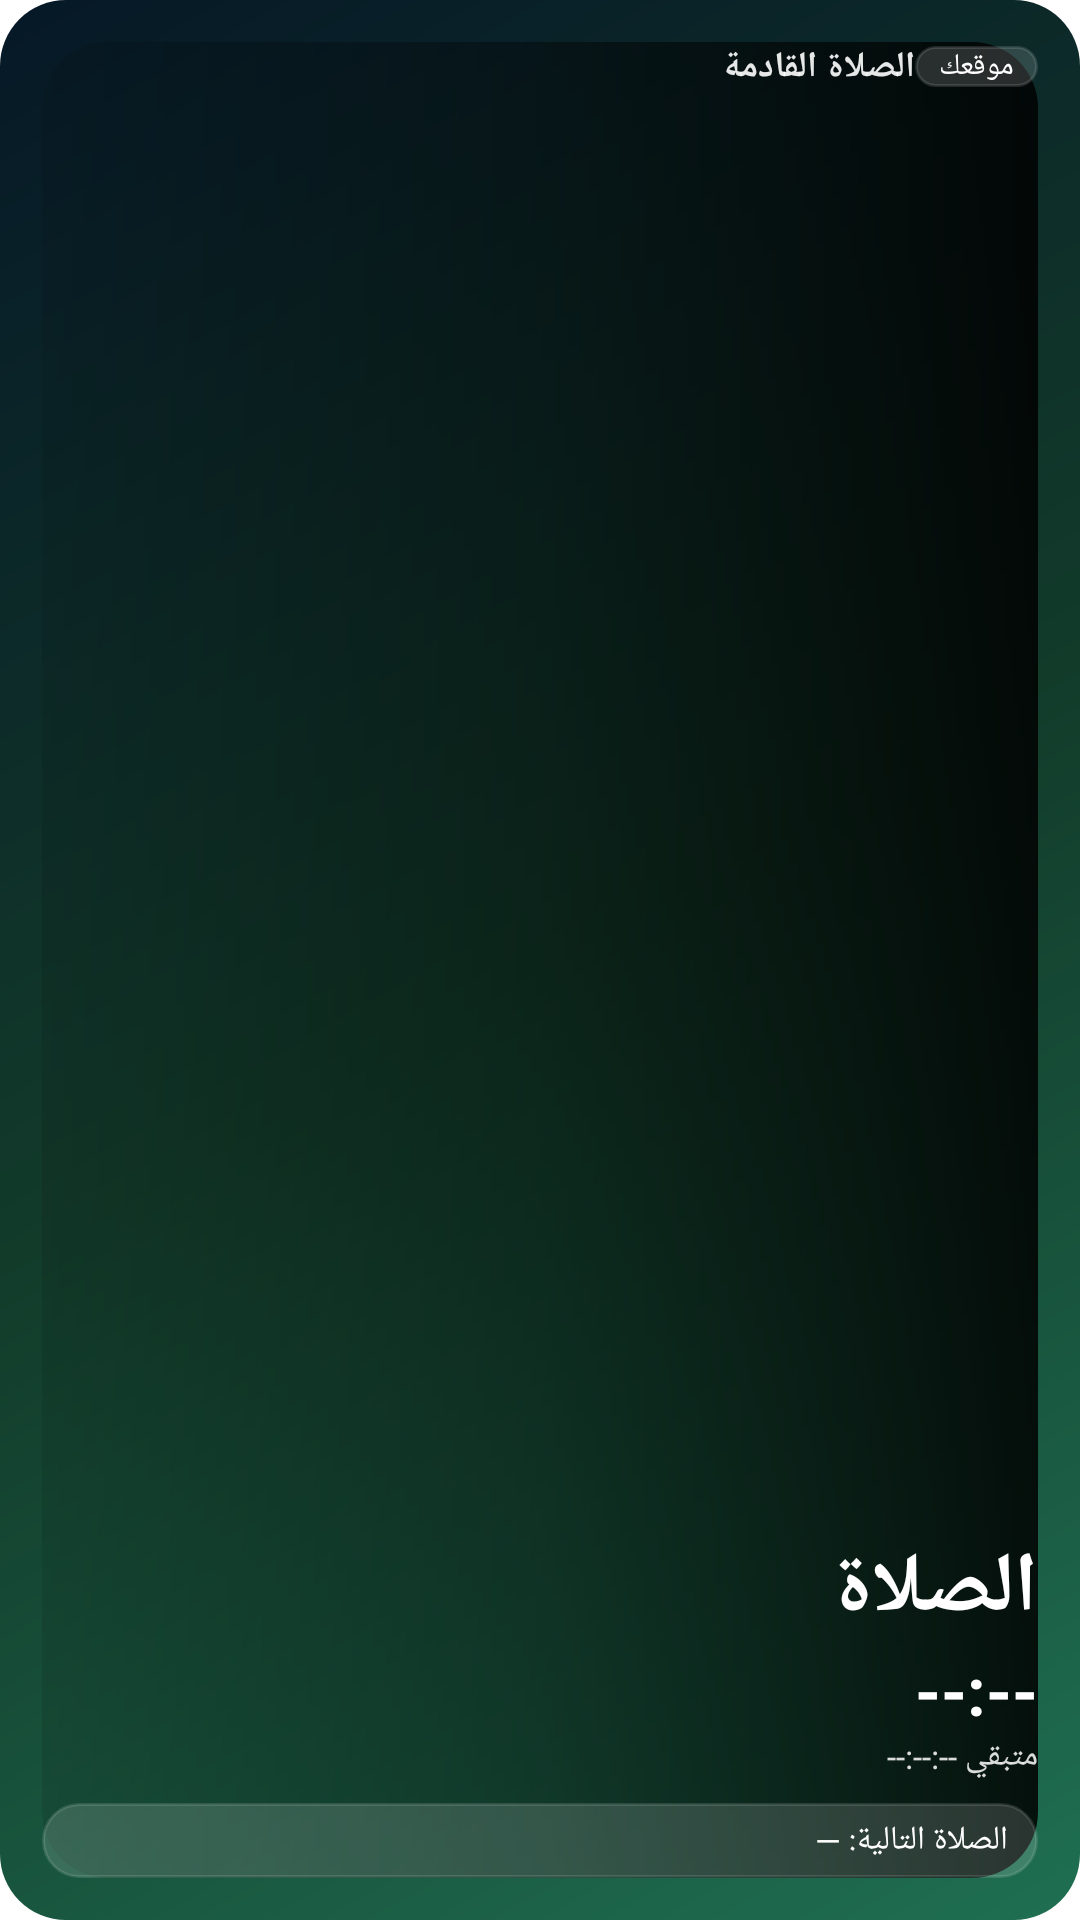

Here is an Android app screen rendered from its layout file. Give the layout XML and the strings, colors and styles it references.
<!-- AndroidManifest.xml: fallback theme Theme.MaterialComponents.DayNight.NoActionBar -->
<!-- res/layout/prayer_widget.xml -->
<?xml version="1.0" encoding="utf-8"?>
<FrameLayout xmlns:android="http://schemas.android.com/apk/res/android"
    android:id="@+id/prayer_widget_root"
    android:layout_width="match_parent"
    android:layout_height="match_parent"
    android:background="@drawable/prayer_widget_fallback_bg"
    android:padding="14dp">

    <ImageView
        android:id="@+id/prayer_widget_background"
        android:layout_width="match_parent"
        android:layout_height="match_parent"
        android:contentDescription="@null"
        android:scaleType="centerCrop"
        android:src="@drawable/prayer_widget_hero_bg" />

    <LinearLayout
        android:layout_width="match_parent"
        android:layout_height="match_parent"
        android:background="@drawable/prayer_widget_overlay"
        android:gravity="right"
        android:orientation="vertical"
        android:textDirection="rtl">

        <LinearLayout
            android:layout_width="match_parent"
            android:layout_height="wrap_content"
            android:gravity="center_vertical"
            android:orientation="horizontal"
            android:textDirection="rtl">

            <TextView
                android:id="@+id/prayer_widget_title"
                android:layout_width="0dp"
                android:layout_height="wrap_content"
                android:layout_weight="1"
                android:ellipsize="end"
                android:gravity="right"
                android:maxLines="1"
                android:text="الصلاة القادمة"
                android:textColor="#E6FFFFFF"
                android:textSize="12sp"
                android:textStyle="bold" />

            <TextView
                android:id="@+id/prayer_widget_location"
                android:layout_width="wrap_content"
                android:layout_height="wrap_content"
                android:background="@drawable/prayer_widget_chip_bg"
                android:ellipsize="end"
                android:gravity="center"
                android:maxWidth="112dp"
                android:maxLines="1"
                android:paddingLeft="8dp"
                android:paddingRight="8dp"
                android:text="موقعك"
                android:textColor="#FFFFFFFF"
                android:textSize="10sp" />
        </LinearLayout>

        <TextView
            android:layout_width="match_parent"
            android:layout_height="0dp"
            android:layout_weight="1"
            android:text="" />

        <TextView
            android:id="@+id/prayer_widget_prayer_name"
            android:layout_width="match_parent"
            android:layout_height="wrap_content"
            android:gravity="right"
            android:text="الصلاة"
            android:textColor="#FFFFFFFF"
            android:textSize="28sp"
            android:textStyle="bold" />

        <TextView
            android:id="@+id/prayer_widget_time"
            android:layout_width="match_parent"
            android:layout_height="wrap_content"
            android:gravity="right"
            android:text="--:--"
            android:textColor="#FFFFFFFF"
            android:textDirection="ltr"
            android:textSize="22sp"
            android:textStyle="bold" />

        <TextView
            android:id="@+id/prayer_widget_remaining"
            android:layout_width="match_parent"
            android:layout_height="wrap_content"
            android:gravity="right"
            android:text="متبقي --:--:--"
            android:textColor="#D9FFFFFF"
            android:textSize="11sp" />

        <TextView
            android:id="@+id/prayer_widget_following"
            android:layout_width="match_parent"
            android:layout_height="wrap_content"
            android:layout_marginTop="8dp"
            android:background="@drawable/prayer_widget_chip_bg"
            android:ellipsize="end"
            android:gravity="center_vertical|right"
            android:maxLines="1"
            android:paddingLeft="10dp"
            android:paddingTop="5dp"
            android:paddingRight="10dp"
            android:paddingBottom="5dp"
            android:text="الصلاة التالية: —"
            android:textColor="#FFFFFFFF"
            android:textSize="11sp" />
    </LinearLayout>
</FrameLayout>
<!-- resources referenced by this layout -->
<resources>
  <!-- drawable prayer_widget_chip_bg (drawable) -->
  <?xml version="1.0" encoding="utf-8"?>
  <shape xmlns:android="http://schemas.android.com/apk/res/android">
      <corners android:radius="999dp" />
      <solid android:color="#26FFFFFF" />
      <stroke
          android:width="1dp"
          android:color="#1FFFFFFF" />
  </shape>
  <!-- drawable prayer_widget_fallback_bg (drawable) -->
  <?xml version="1.0" encoding="utf-8"?>
  <shape xmlns:android="http://schemas.android.com/apk/res/android">
      <corners android:radius="22dp" />
      <gradient
          android:angle="135"
          android:endColor="#061827"
          android:centerColor="#123B2A"
          android:startColor="#1F6F52" />
  </shape>
  <!-- drawable prayer_widget_overlay (drawable) -->
  <?xml version="1.0" encoding="utf-8"?>
  <shape xmlns:android="http://schemas.android.com/apk/res/android">
      <corners android:radius="22dp" />
      <gradient
          android:angle="0"
          android:endColor="#D9000000"
          android:centerColor="#66000000"
          android:startColor="#1A000000" />
  </shape>
</resources>
